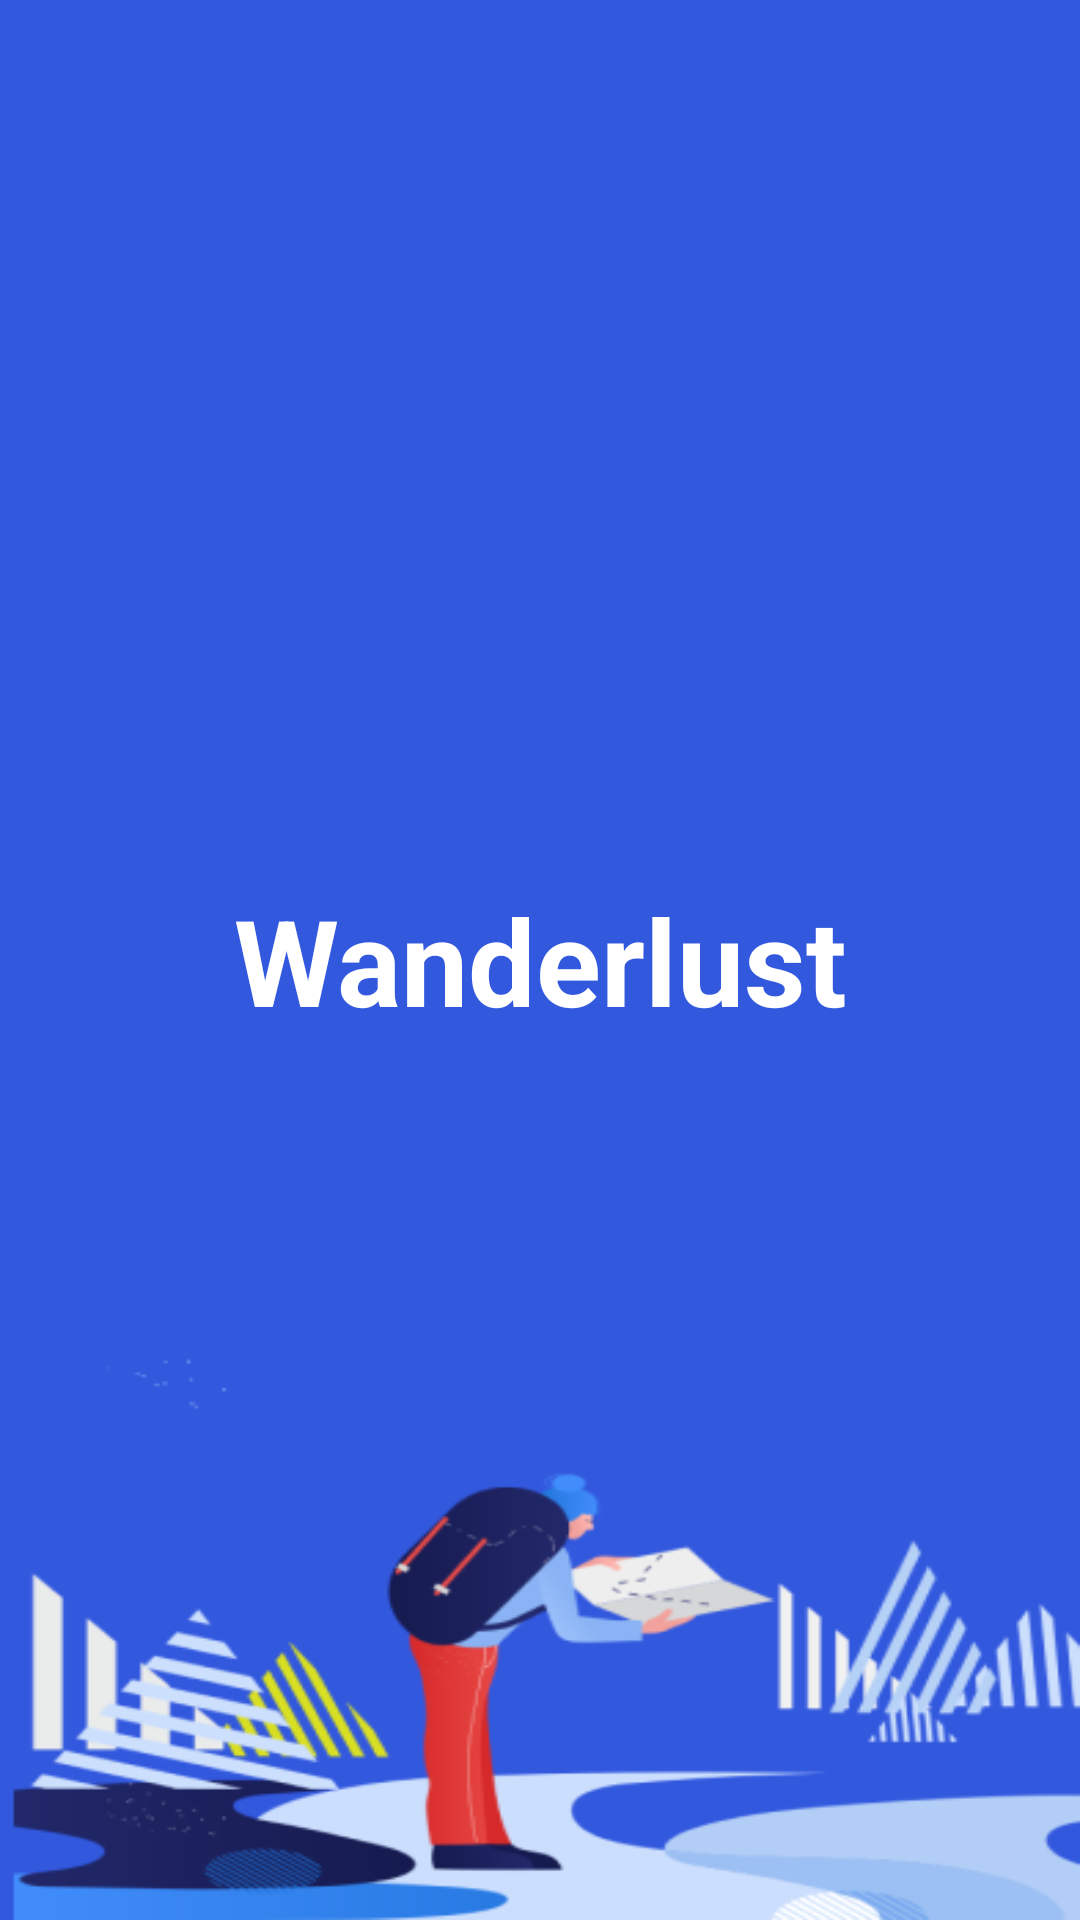

Here is an Android app screen rendered from its layout file. Give the layout XML and the strings, colors and styles it references.
<!-- AndroidManifest.xml: activity theme Theme.AppCompat.Light.NoActionBar -->
<!-- res/layout/activity_splash_screen.xml -->
<?xml version="1.0" encoding="utf-8"?>
<LinearLayout xmlns:android="http://schemas.android.com/apk/res/android"
    android:layout_width="match_parent"
    android:layout_height="match_parent"
    android:gravity="center"
    android:orientation="vertical"
    android:background="@drawable/splash">

    <TextView
        android:id="@+id/textViewAppName"
        android:layout_width="wrap_content"
        android:layout_height="wrap_content"
        android:layout_gravity="center"
        android:gravity="center"
        android:text="@string/app_name"
        android:textSize="40sp"
        android:textColor="@color/cardview_light_background"
        android:textStyle="bold" />
</LinearLayout>
<!-- resources referenced by this layout -->
<resources>
  <!-- drawable splash: png bitmap (drawable, 44605 bytes) -->
  <string name="app_name">Wanderlust</string>
</resources>
